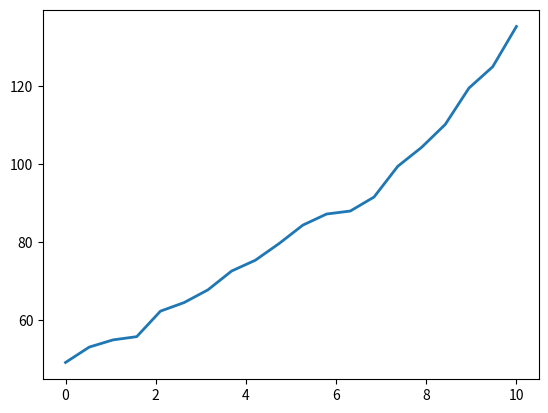

Reproduce this figure in Python.
#!/user/bin/env python
# coding=utf-8
"""
@project : double_layer_lstm
[redacted]
@file   : random_walk.py
@ide    : PyCharm
@time   : 2021-01-23 15:38:40
@desc   ： 随机游走测试-1
"""
import matplotlib.pyplot as plt
import numpy as np

# rect=[0.1,5.0,0.1,0.1]
fig = plt.figure()

# time span
T = 10
# drift factor飘移率
mu = 0.1
# volatility波动率
sigma = 0.04
# t=0初试价
S0 = 50
# length of steps
dt = 0.5
N = round(T / dt)
t = np.linspace(0, T, N)

# 布朗运动
W = np.random.standard_normal(size=N)
W = np.cumsum(W) * np.sqrt(dt)

X = (mu - 0.5 * sigma ** 2) * t + sigma * W

S = S0 * np.exp(X)

plt.plot(t, S, lw=2)
plt.show()
